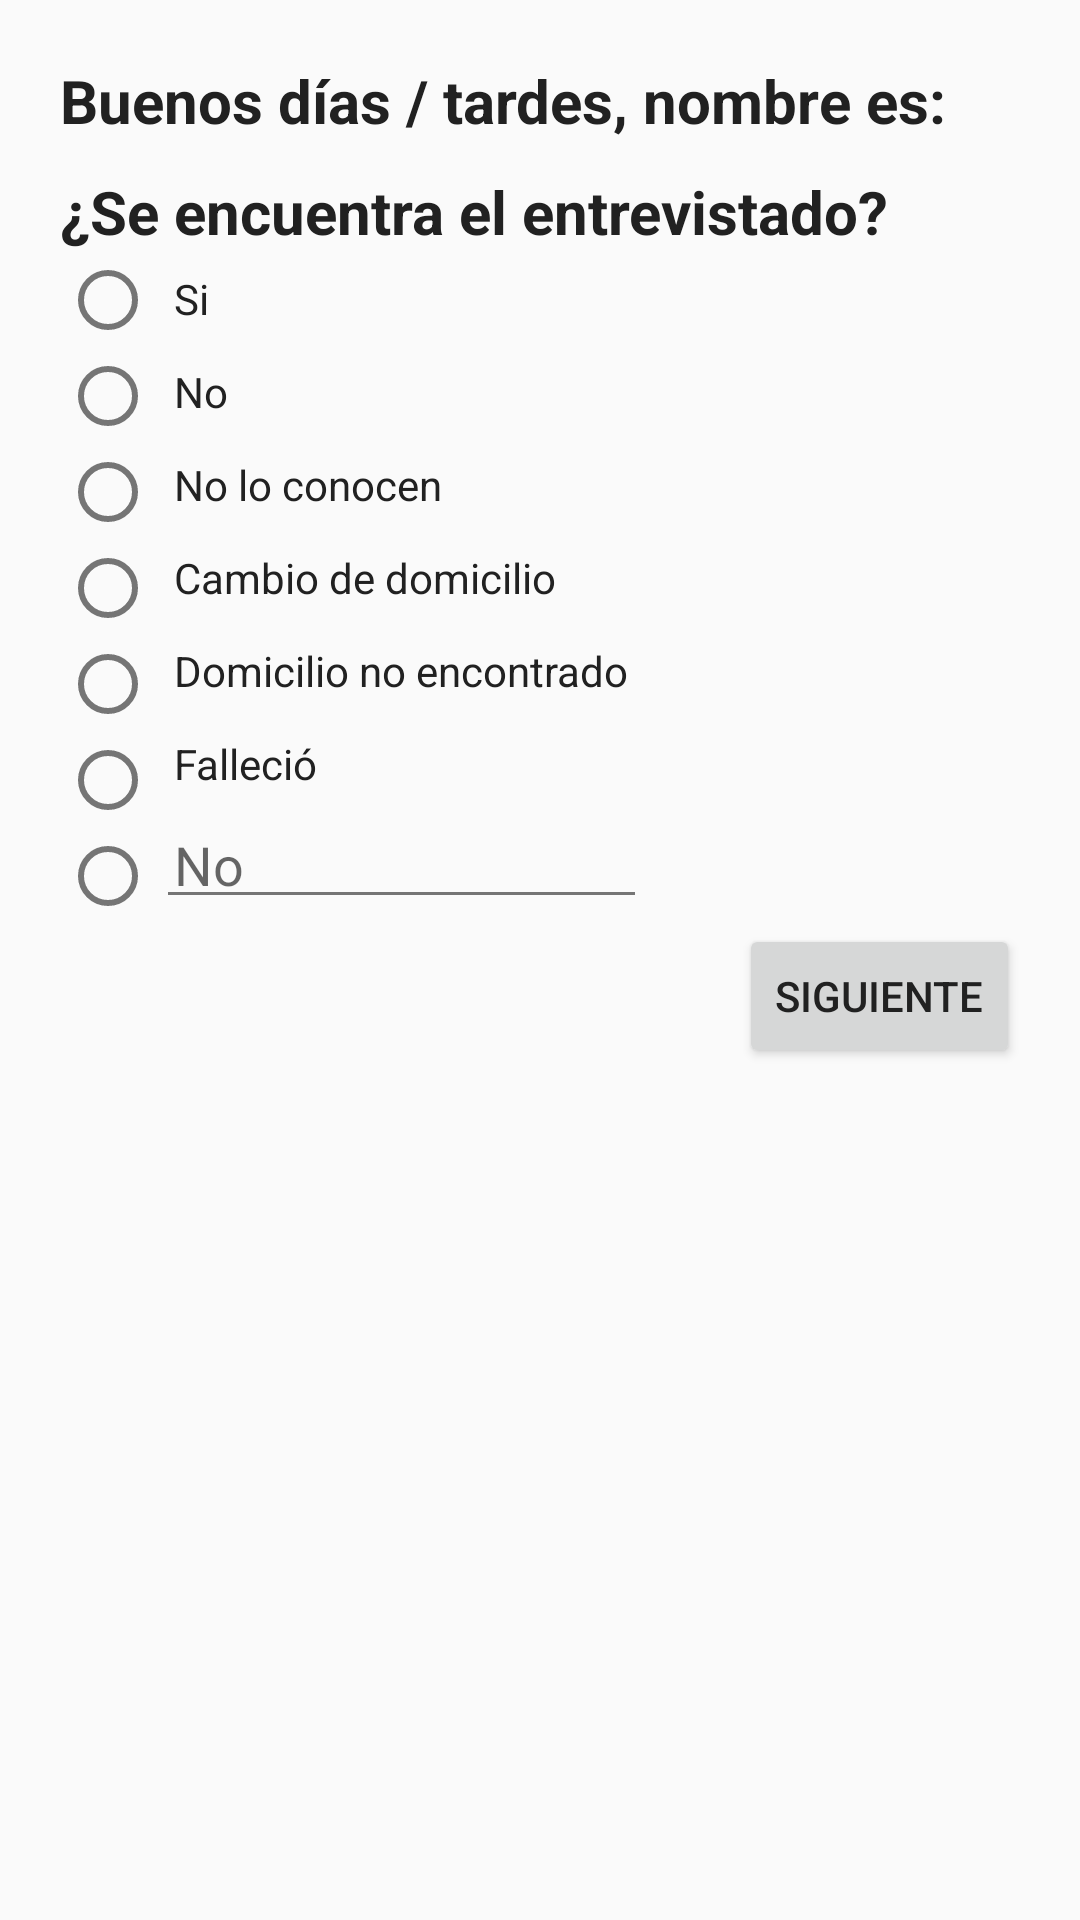

Layout XML and referenced resources for this Android screen:
<!-- AndroidManifest.xml: application theme AppTheme -->
<!-- res/layout/activity_situacion.xml -->
<?xml version="1.0" encoding="utf-8"?>
<LinearLayout xmlns:android="http://schemas.android.com/apk/res/android"
    xmlns:tools="http://schemas.android.com/tools"
    android:layout_width="match_parent"
    android:layout_height="match_parent"
    android:orientation="vertical"
    android:padding="@dimen/espacio_grid"
    tools:context="com.sulus.encuestasapp.Vistas.ActividadInicioEncuesta">

    <TextView
        android:id="@+id/preguntaSituacion"
        android:layout_width="match_parent"
        android:layout_height="wrap_content"
        android:layout_centerInParent="true"
        android:text="@string/PreguntaSituacion"
        android:textSize="20dp"
        android:textStyle="bold" />

    <TextView
        android:id="@+id/preguntaSituacion2"
        android:layout_width="match_parent"
        android:layout_height="wrap_content"
        android:layout_centerInParent="true"
        android:paddingTop="10dp"
        android:text="@string/PreguntaSituacion2"
        android:textSize="20dp"
        android:textStyle="bold" />


    <LinearLayout
        android:layout_width="wrap_content"
        android:layout_height="wrap_content"
        android:orientation="horizontal">

        <LinearLayout
            android:layout_width="wrap_content"
            android:layout_height="match_parent"
            android:orientation="vertical">


            <RadioGroup xmlns:android="http://schemas.android.com/apk/res/android"
                android:id="@+id/preguntasSituacion"
                android:layout_width="wrap_content"
                android:layout_height="wrap_content">

                <RadioButton
                    android:id="@+id/radio_res1"
                    android:layout_width="wrap_content"
                    android:layout_height="wrap_content"


                    />

                <RadioButton
                    android:id="@+id/radio_res2"
                    android:layout_width="wrap_content"
                    android:layout_height="wrap_content" />

                <RadioButton
                    android:id="@+id/radio_res3"
                    android:layout_width="wrap_content"
                    android:layout_height="wrap_content" />

                <RadioButton
                    android:id="@+id/radio_res4"
                    android:layout_width="wrap_content"
                    android:layout_height="wrap_content"


                    />

                <RadioButton
                    android:id="@+id/radio_res5"
                    android:layout_width="wrap_content"
                    android:layout_height="wrap_content" />

                <RadioButton
                    android:id="@+id/radio_res6"
                    android:layout_width="wrap_content"
                    android:layout_height="wrap_content" />

                <RadioButton
                    android:id="@+id/radio_res7"
                    android:layout_width="wrap_content"
                    android:layout_height="wrap_content" />
            </RadioGroup>

        </LinearLayout>

        <LinearLayout
            android:layout_width="match_parent"
            android:layout_height="match_parent"
            android:orientation="vertical">

            <TextView
                android:layout_width="match_parent"
                android:layout_height="wrap_content"
                android:padding="6dp"
                android:text="@string/RespuestaSituacion1" />

            <TextView
                android:layout_width="match_parent"
                android:layout_height="wrap_content"
                android:padding="6dp"
                android:text="@string/RespuestaSituacion2" />

            <TextView
                android:layout_width="match_parent"
                android:layout_height="wrap_content"
                android:padding="6dp"
                android:text="@string/RespuestaSituacion3" />

            <TextView
                android:layout_width="match_parent"
                android:layout_height="wrap_content"
                android:padding="6dp"
                android:text="@string/RespuestaSituacion4" />

            <TextView
                android:layout_width="match_parent"
                android:layout_height="wrap_content"
                android:padding="6dp"
                android:text="@string/RespuestaSituacion5" />

            <TextView
                android:layout_width="match_parent"
                android:layout_height="wrap_content"
                android:padding="6dp"
                android:text="@string/RespuestaSituacion6" />


            <EditText
                android:id="@+id/edit_respueSituacion"
                android:layout_width="match_parent"
                android:layout_height="wrap_content"
                android:hint="@string/RespuestaSituacion2"
                android:inputType="text"

                android:maxLines="1"
                android:padding="6dp" />


        </LinearLayout>

    </LinearLayout>

    <RelativeLayout
        android:layout_width="match_parent"
        android:layout_height="wrap_content"
        android:orientation="horizontal">


        <Button
            android:id="@+id/continuar"

            android:layout_width="wrap_content"
            android:layout_height="wrap_content"
            android:layout_alignParentRight="true"
            android:onClick="siguienteEvaluacion"
            android:text="Siguiente"

            />


    </RelativeLayout>


</LinearLayout>
<!-- resources referenced by this layout -->
<resources>
  <dimen name="espacio_grid">20dp</dimen>
  <string name="PreguntaSituacion">Buenos días / tardes, nombre es:</string>
  <string name="PreguntaSituacion2">¿Se encuentra el entrevistado?</string>
  <string name="RespuestaSituacion1">Si</string>
  <string name="RespuestaSituacion2">No</string>
  <string name="RespuestaSituacion3">No lo conocen</string>
  <string name="RespuestaSituacion4">Cambio de domicilio</string>
  <string name="RespuestaSituacion5">Domicilio no encontrado</string>
  <string name="RespuestaSituacion6">Falleció</string>
  <style name="AppTheme" parent="Theme.AppCompat.Light.DarkActionBar">
          
  
  
          <item name="colorPrimary">@color/colorPrimary</item>
          <item name="colorPrimaryDark">@color/colorPrimaryDark</item>
  
          <item name="colorAccent">@color/accent</item>
  
          <item name="android:textColor">@color/primary_text</item>
          <item name="android:textColorSecondary">@color/secondary_text</item>
          <item name="android:icon">@color/icons</item>
          <item name="android:divider">@color/divider</item>
  
  
      </style>
  <color name="colorPrimary">#43a047</color>
  <color name="colorPrimaryDark">#00701a</color>
  <color name="accent">#8BC34A</color>
  <color name="primary_text">#212121</color>
  <color name="secondary_text">#757575</color>
  <color name="icons">#FFFFFF</color>
  <color name="divider">#BDBDBD</color>
</resources>
